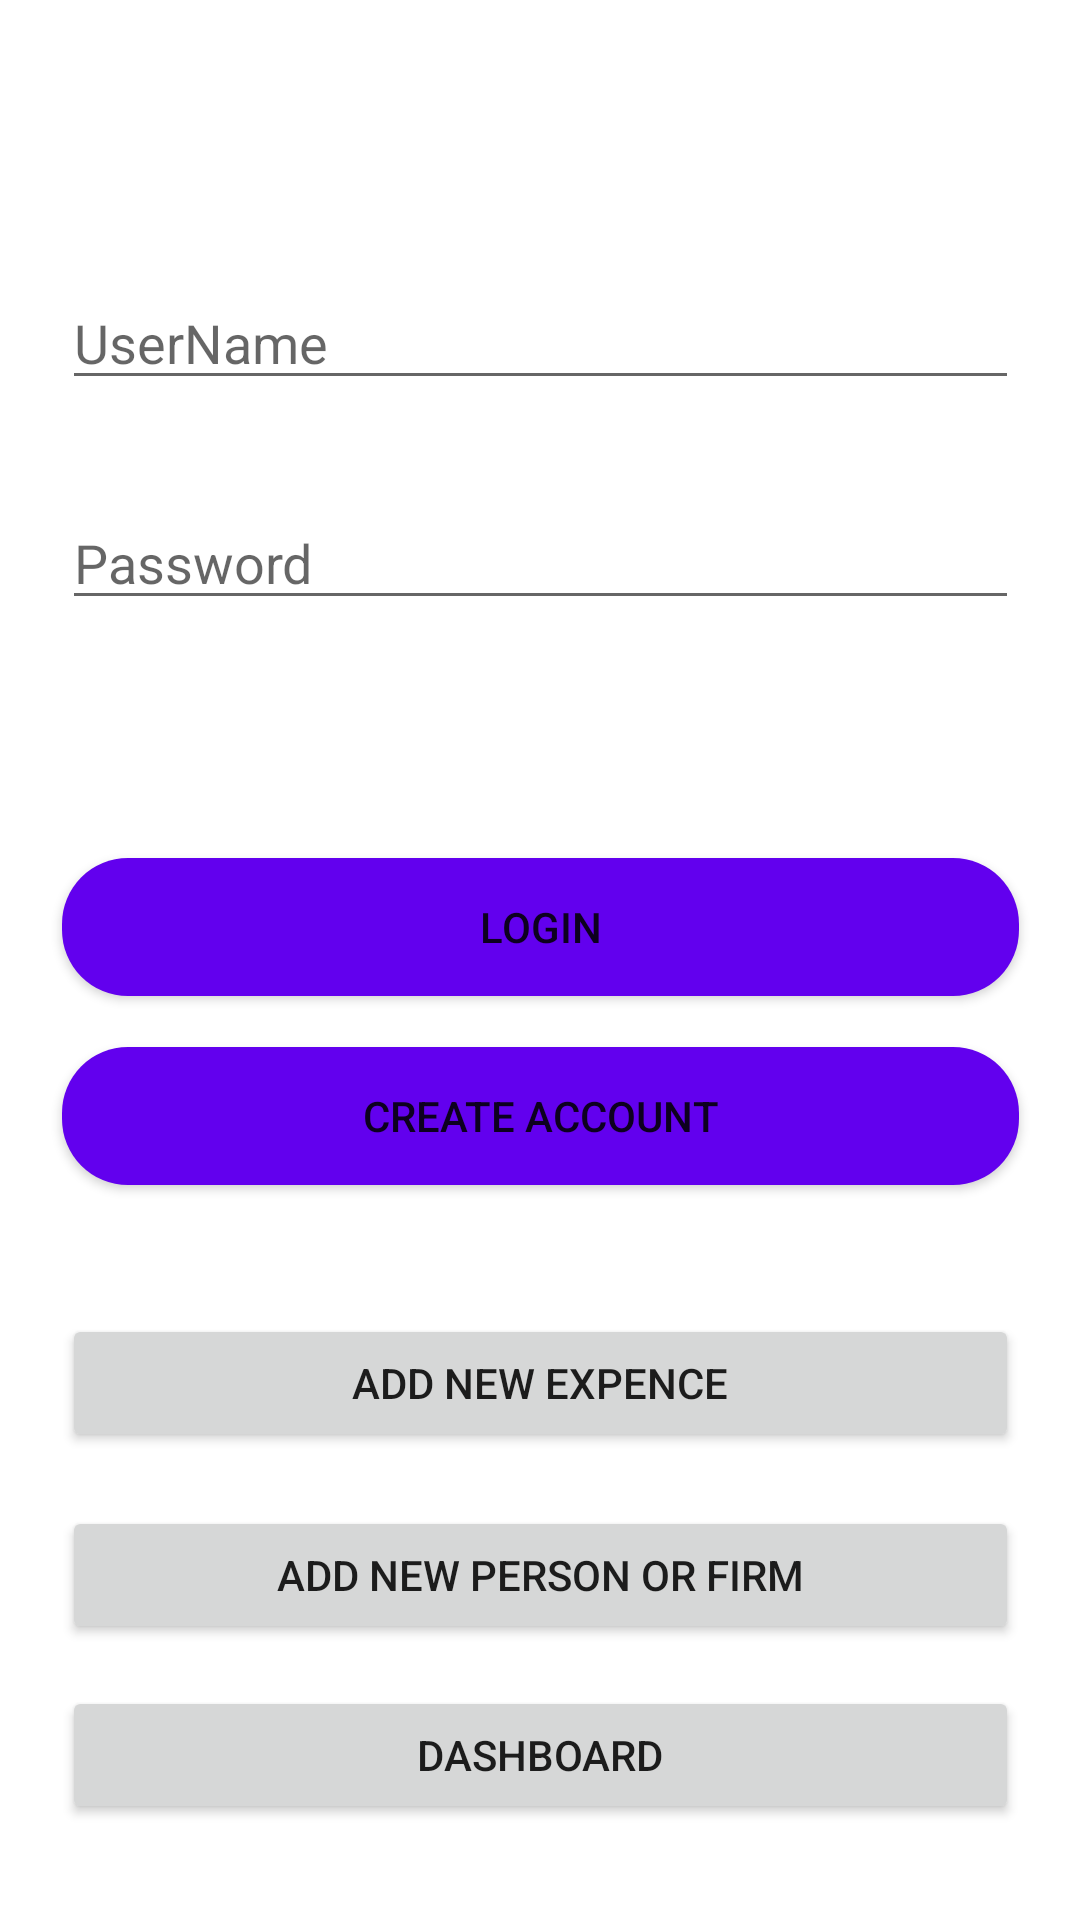

This screen was rendered from an Android layout file. Write that file and the resources it references.
<!-- AndroidManifest.xml: application theme AppTheme -->
<!-- res/layout/activity_login.xml -->
<?xml version="1.0" encoding="utf-8"?>
<androidx.constraintlayout.widget.ConstraintLayout xmlns:android="http://schemas.android.com/apk/res/android"
    xmlns:app="http://schemas.android.com/apk/res-auto"
    xmlns:tools="http://schemas.android.com/tools"
    android:layout_width="match_parent"
    android:layout_height="match_parent"
    tools:context=".Login">


    <ImageView
        android:id="@+id/imageViewLoginHeader"
        android:layout_width="319dp"
        android:layout_height="wrap_content"
        android:layout_marginTop="60dp"
        app:layout_constraintEnd_toEndOf="parent"
        app:layout_constraintStart_toStartOf="parent"
        app:layout_constraintTop_toTopOf="parent"
        tools:srcCompat="@tools:sample/avatars" />

    <Button
        android:id="@+id/buttonLogin"
        android:layout_width="319dp"
        android:layout_height="46dp"
        android:layout_marginTop="40dp"
        android:text="@string/button_Login"
        android:background="@drawable/rounded_corner_button"
        app:layout_constraintBottom_toTopOf="@+id/buttonRegister"
        app:layout_constraintEnd_toEndOf="parent"
        app:layout_constraintStart_toStartOf="parent"
        app:layout_constraintTop_toBottomOf="@+id/editTextUserPassword"
        app:layout_constraintVertical_bias="0.0" />

    <EditText
        android:id="@+id/editTextUserPassword"
        android:layout_width="319dp"
        android:layout_height="wrap_content"
        android:layout_marginTop="23dp"
        android:layout_marginBottom="30dp"
        android:ems="10"
        android:hint="@string/label_password"
        android:inputType="textPassword"
        app:layout_constraintBottom_toTopOf="@+id/buttonLogin"
        app:layout_constraintEnd_toEndOf="parent"
        app:layout_constraintStart_toStartOf="parent"
        app:layout_constraintTop_toBottomOf="@+id/editTextUserName" />

    <EditText
        android:id="@+id/editTextUserName"
        android:layout_width="319dp"
        android:layout_height="wrap_content"
        android:layout_marginTop="32dp"
        android:ems="10"
        android:hint="@string/label_userName"
        android:inputType="textEmailAddress"
        app:layout_constraintEnd_toEndOf="parent"
        app:layout_constraintStart_toStartOf="parent"
        app:layout_constraintTop_toBottomOf="@+id/imageViewLoginHeader" />

    <Button
        android:id="@+id/buttonRegister"
        android:layout_width="319dp"
        android:layout_height="46dp"
        android:layout_marginTop="8dp"
        android:layout_marginBottom="236dp"
        android:background="@drawable/rounded_corner_button"
        android:text="@string/button_createAccount"
        app:iconTint="#FFFFFF"
        app:layout_constraintBottom_toBottomOf="parent"
        app:layout_constraintEnd_toEndOf="parent"
        app:layout_constraintStart_toStartOf="parent"
        app:layout_constraintTop_toBottomOf="@+id/buttonLogin" />

    <Button
        android:id="@+id/buttonAddExpence"
        android:layout_width="319dp"
        android:layout_height="46dp"
        android:layout_marginBottom="156dp"
        android:text="@string/button_addExpence"
        app:iconTint="#FFFFFF"
        app:layout_constraintBottom_toBottomOf="parent"
        app:layout_constraintEnd_toEndOf="parent"
        app:layout_constraintStart_toStartOf="parent" />

    <Button
        android:id="@+id/buttonDashboard"
        android:layout_width="319dp"
        android:layout_height="46dp"
        android:layout_marginBottom="32dp"
        android:text="@string/button_dashboard"
        app:iconTint="#FFFFFF"
        app:layout_constraintBottom_toBottomOf="parent"
        app:layout_constraintEnd_toEndOf="parent"
        app:layout_constraintStart_toStartOf="parent" />

    <Button
        android:id="@+id/buttonAddPersonFirm"
        android:layout_width="319dp"
        android:layout_height="46dp"
        android:layout_marginBottom="92dp"
        android:text="@string/button_addPersonFirm"
        app:iconTint="#FFFFFF"
        app:layout_constraintBottom_toBottomOf="parent"
        app:layout_constraintEnd_toEndOf="parent"
        app:layout_constraintStart_toStartOf="parent" />


</androidx.constraintlayout.widget.ConstraintLayout>
<!-- resources referenced by this layout -->
<resources>
  <!-- drawable rounded_corner_button (drawable) -->
  <?xml version="1.0" encoding="utf-8"?>
  <shape xmlns:android="http://schemas.android.com/apk/res/android"
      android:shape="rectangle">
      <solid android:color="@color/colorPrimary" />
      <corners android:radius="22dp" />
  
  </shape>
  <string name="button_Login">Login</string>
  <string name="button_addExpence">Add New Expence</string>
  <string name="button_addPersonFirm">Add New Person or Firm</string>
  <string name="button_createAccount">Create Account</string>
  <string name="button_dashboard">Dashboard</string>
  <string name="label_password">Password</string>
  <string name="label_userName">UserName</string>
  <style name="AppTheme" parent="Theme.MaterialComponents.Light.NoActionBar">
          
          <item name="colorPrimary">@color/colorPrimary</item>
          <item name="colorPrimaryDark">@color/colorPrimaryDark</item>
          <item name="colorAccent">@color/colorAccent</item>
      </style>
  <!-- not gathered from this repository: default colours our renderer supplied (Android Studio template values) -->
  <color name="colorPrimary">#FF6200EE</color>
  <color name="colorPrimaryDark">#FF3700B3</color>
  <color name="colorAccent">#FF03DAC5</color>
</resources>
